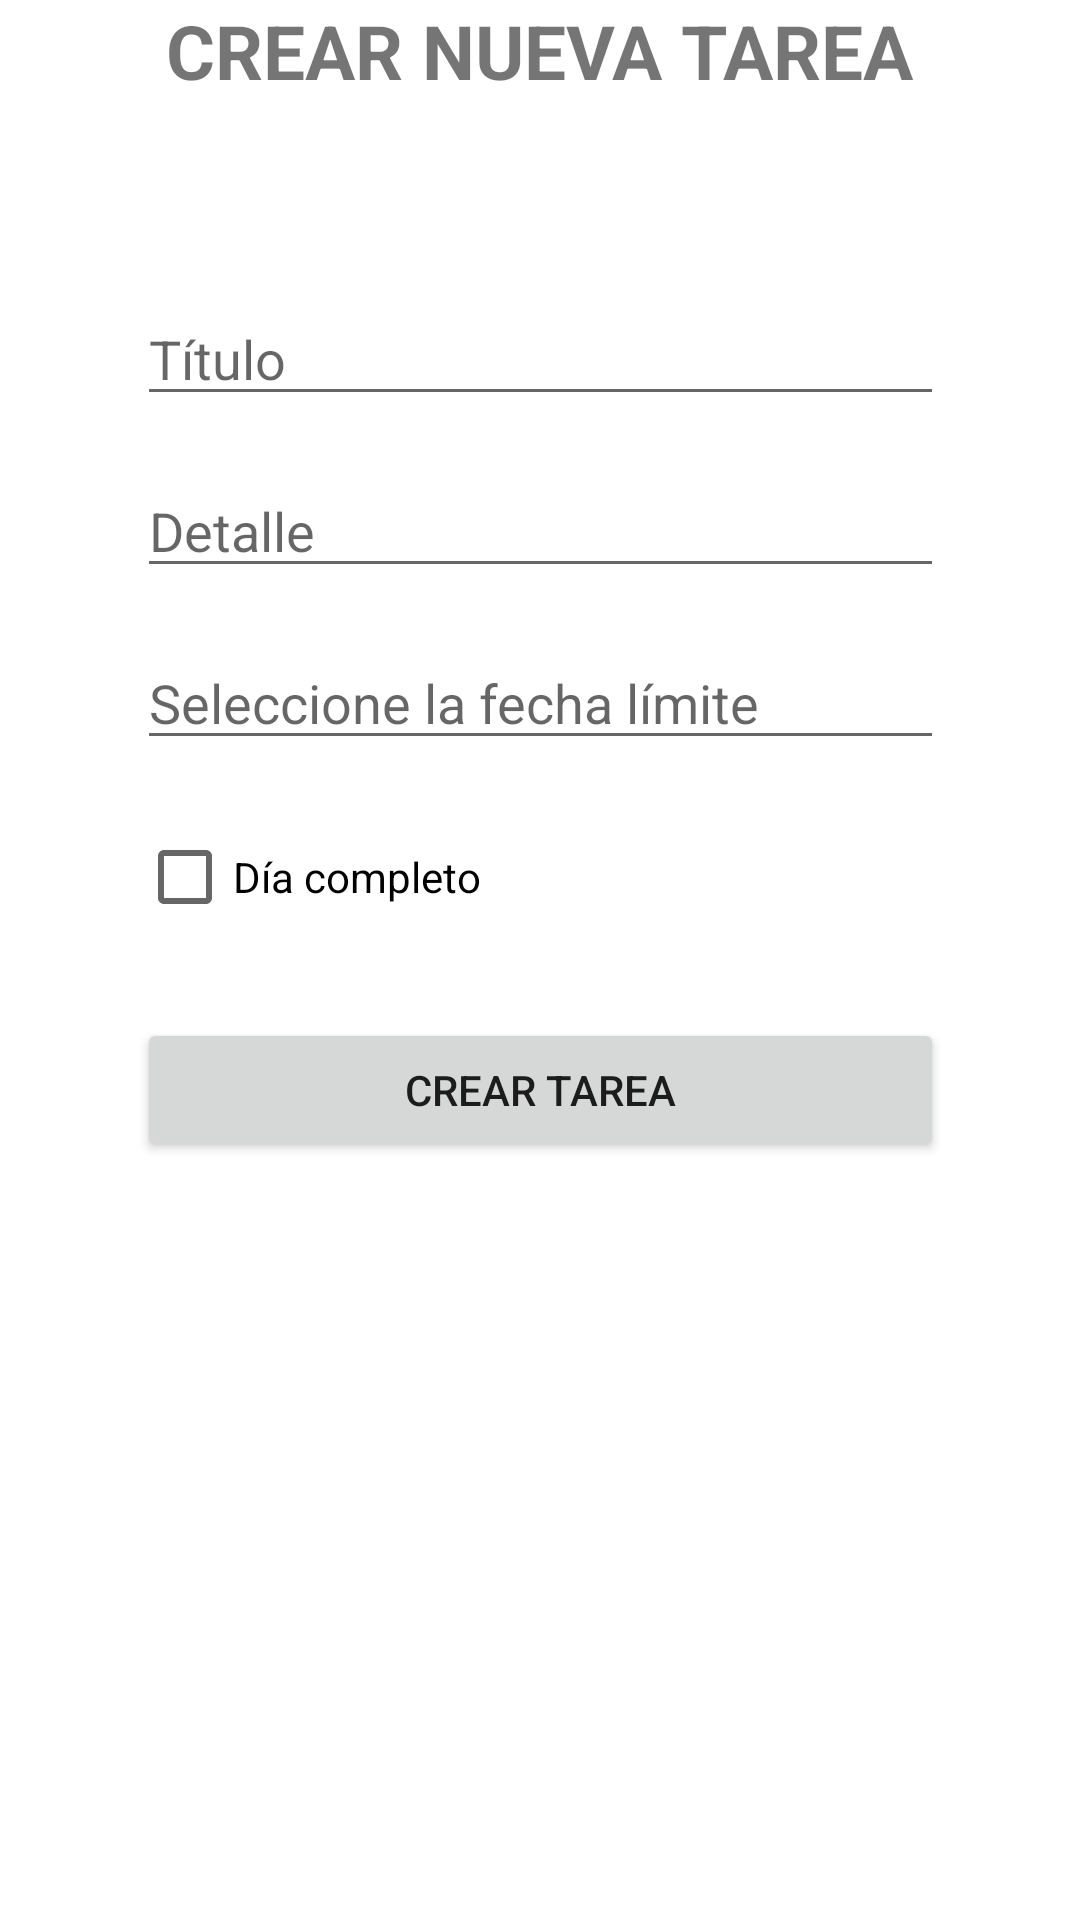

Produce the Android XML layout that renders to this screen, including the resource entries it uses.
<!-- AndroidManifest.xml: application theme Theme.IHomePlanner -->
<!-- res/layout/activity_new_task.xml -->
<?xml version="1.0" encoding="utf-8"?>
<androidx.constraintlayout.widget.ConstraintLayout xmlns:android="http://schemas.android.com/apk/res/android"
    xmlns:app="http://schemas.android.com/apk/res-auto"
    xmlns:tools="http://schemas.android.com/tools"
    android:layout_width="match_parent"
    android:layout_height="match_parent"
    android:background="@drawable/fondo_app"
    tools:context=".Views.NewTaskActivity">

    <TextView
        android:id="@+id/textView"
        android:layout_width="wrap_content"
        android:layout_height="wrap_content"
        android:text="CREAR NUEVA TAREA"
        android:textSize="25sp"
        android:textStyle="bold"
        app:layout_constraintEnd_toEndOf="parent"
        app:layout_constraintStart_toStartOf="parent"
        app:layout_constraintTop_toTopOf="parent" />

    <EditText
        android:id="@+id/edtTaskTitle"
        android:layout_width="269dp"
        android:layout_height="41dp"
        android:layout_marginTop="64dp"
        android:ems="10"
        android:hint="Título"
        android:inputType="textPersonName"
        app:layout_constraintEnd_toEndOf="parent"
        app:layout_constraintStart_toStartOf="parent"
        app:layout_constraintTop_toBottomOf="@+id/textView" />

    <EditText
        android:id="@+id/edtTaskDetail"
        android:layout_width="0dp"
        android:layout_height="wrap_content"
        android:layout_marginTop="16dp"
        android:ems="10"
        android:hint="Detalle"
        android:inputType="textPersonName"
        app:layout_constraintEnd_toEndOf="@+id/edtTaskTitle"
        app:layout_constraintStart_toStartOf="@+id/edtTaskTitle"
        app:layout_constraintTop_toBottomOf="@+id/edtTaskTitle" />

    <EditText
        android:id="@+id/edtTaskDate"
        android:layout_width="0dp"
        android:layout_height="wrap_content"
        android:layout_marginTop="16dp"
        android:clickable="true"
        android:ems="10"
        android:focusable="false"
        android:hint="Seleccione la fecha límite"
        android:maxLines="1"
        android:onClick="showDatePicker"
        app:layout_constraintEnd_toEndOf="@+id/edtTaskDetail"
        app:layout_constraintStart_toStartOf="@+id/edtTaskDetail"
        app:layout_constraintTop_toBottomOf="@+id/edtTaskDetail" />

    <CheckBox
        android:id="@+id/chkTaskFullDay"
        android:layout_width="0dp"
        android:layout_height="46dp"
        android:layout_marginTop="16dp"
        android:text="Día completo"
        app:layout_constraintEnd_toEndOf="@+id/edtTaskDate"
        app:layout_constraintStart_toStartOf="@+id/edtTaskDate"
        app:layout_constraintTop_toBottomOf="@+id/edtTaskDate" />

    <Button
        android:id="@+id/btnEditTask"
        android:layout_width="0dp"
        android:layout_height="wrap_content"
        android:layout_marginTop="24dp"
        android:text="Crear tarea"
        android:onClick="CreateUserTask"
        app:layout_constraintEnd_toEndOf="@+id/chkTaskFullDay"
        app:layout_constraintStart_toStartOf="@+id/chkTaskFullDay"
        app:layout_constraintTop_toBottomOf="@+id/chkTaskFullDay" />

</androidx.constraintlayout.widget.ConstraintLayout>
<!-- resources referenced by this layout -->
<resources>
  <style name="Theme.IHomePlanner" parent="Theme.MaterialComponents.DayNight.DarkActionBar">
          
          <item name="colorPrimary">@color/purple_500</item>
          <item name="colorPrimaryVariant">@color/purple_700</item>
          <item name="colorOnPrimary">@color/white</item>
          
          <item name="colorSecondary">@color/teal_200</item>
          <item name="colorSecondaryVariant">@color/teal_700</item>
          <item name="colorOnSecondary">@color/black</item>
          
          <item name="android:statusBarColor" tools:targetApi="l">?attr/colorPrimaryVariant</item>
          
      </style>
  <!-- not gathered from this repository: default colours our renderer supplied (Android Studio template values) -->
  <color name="purple_500">#FF6200EE</color>
  <color name="purple_700">#FF3700B3</color>
  <color name="teal_200">#FF03DAC5</color>
  <color name="teal_700">#FF018786</color>
  <color name="black">#FF000000</color>
  <color name="white">#FFFFFFFF</color>
</resources>
